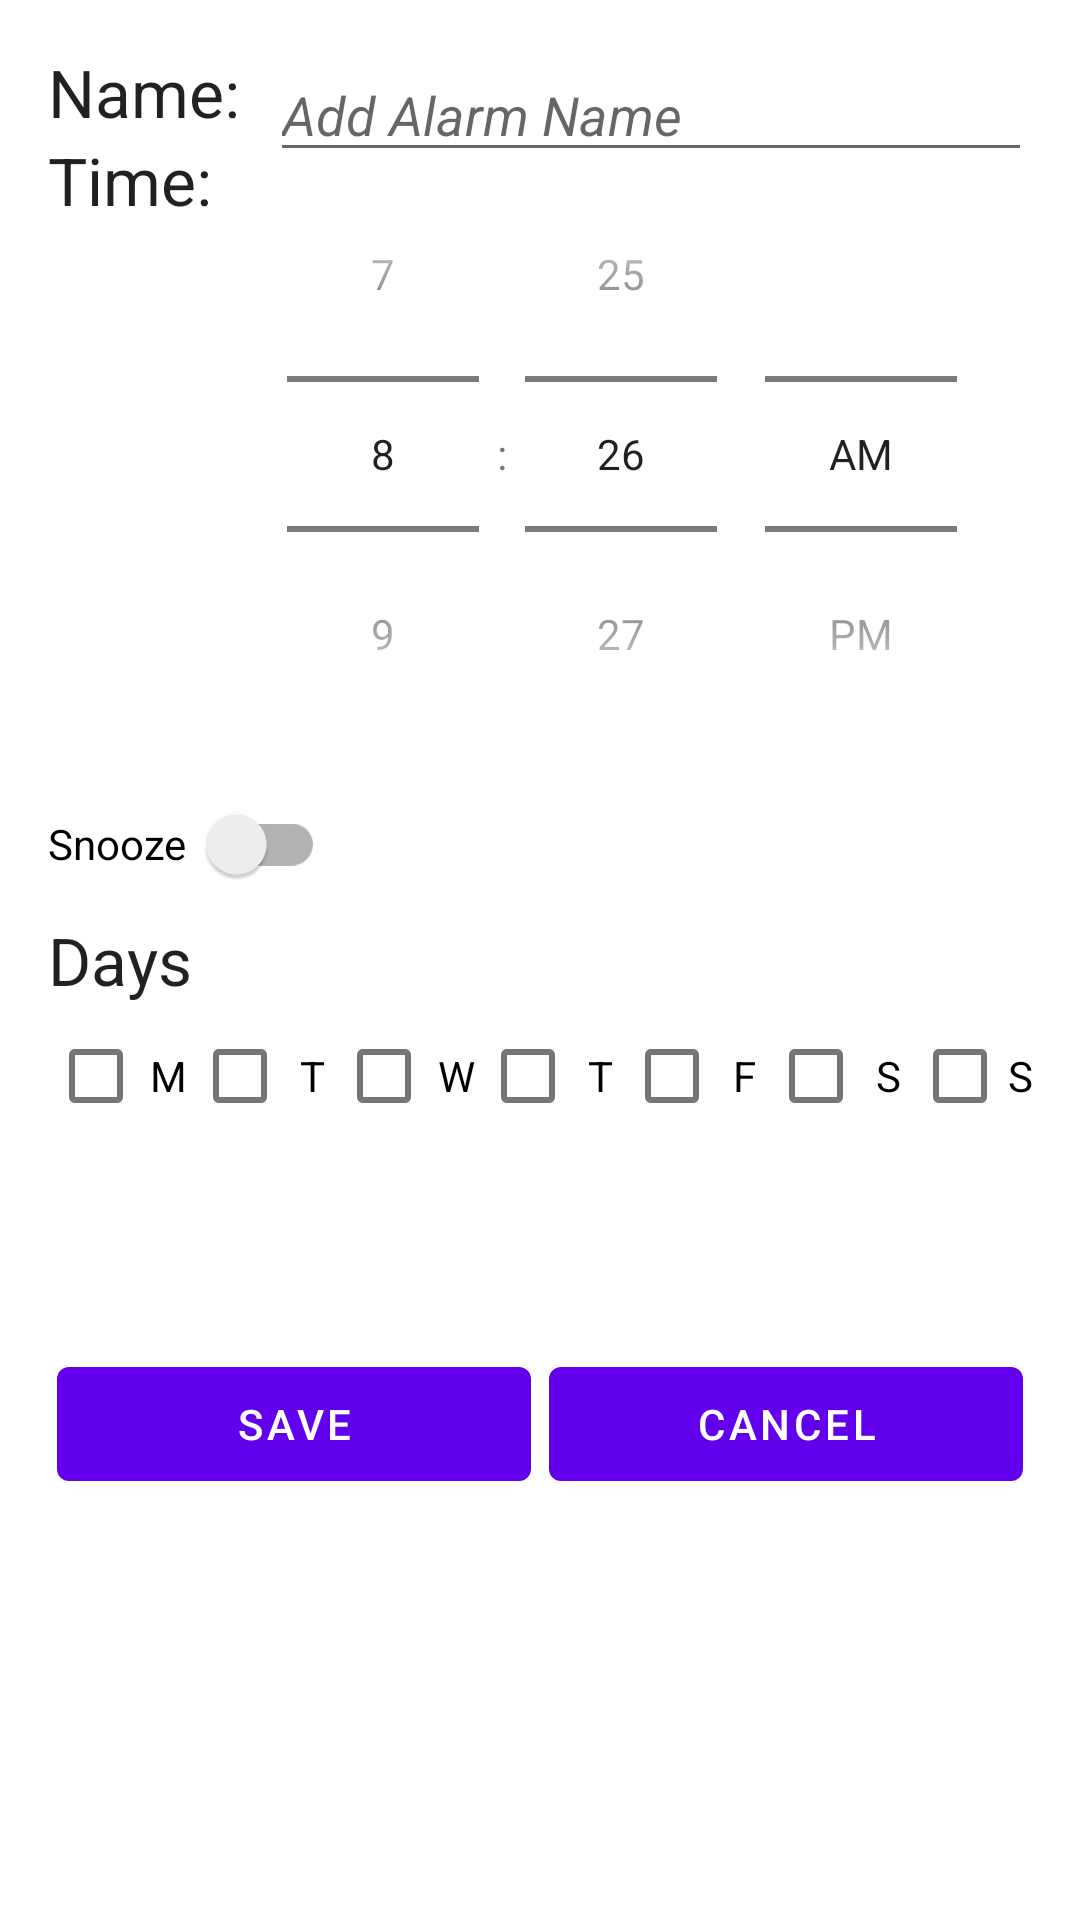

Write the Android layout XML for this screen, with the resource values it uses.
<!-- AndroidManifest.xml: application theme Theme.AlarmApp -->
<!-- res/layout/fragment_add_edit_alarm.xml -->
<?xml version="1.0" encoding="utf-8"?>
<ScrollView xmlns:android="http://schemas.android.com/apk/res/android"
    xmlns:app="http://schemas.android.com/apk/res-auto"
    xmlns:tools="http://schemas.android.com/tools"
    android:layout_width="match_parent"
    android:layout_height="wrap_content"
    android:padding="16dp"
    android:scrollbarStyle="outsideOverlay">

    <androidx.constraintlayout.widget.ConstraintLayout
        android:layout_width="match_parent"
        android:layout_height="match_parent">

        <TextView
            android:id="@+id/tvAlarmName"
            android:layout_width="wrap_content"
            android:layout_height="wrap_content"
            android:layout_marginBottom="@dimen/list_padding_vertical_small"
            android:text="Name:"
            android:textAppearance="?android:attr/textAppearanceLarge"
            app:layout_constraintStart_toStartOf="parent"
            app:layout_constraintTop_toTopOf="parent"
            tools:text="Label" />


        <EditText
            android:id="@+id/edit_alarm_label"
            android:layout_width="0dp"
            android:layout_height="wrap_content"
            android:layout_marginStart="10dp"
            android:layout_marginBottom="@dimen/activity_vertical_margin"
            android:hint="Add Alarm Name"
            android:inputType="textCapWords"
            android:maxLength="15"
            android:textColor="@color/secondary_text"
            android:textStyle="italic"
            app:layout_constraintEnd_toEndOf="parent"
            app:layout_constraintStart_toEndOf="@+id/tvAlarmName"
            app:layout_constraintTop_toTopOf="parent" />


        <TextView
            android:id="@+id/tvTimeLabel"
            android:layout_width="wrap_content"
            android:layout_height="wrap_content"
            android:layout_marginBottom="@dimen/list_padding_vertical_small"
            android:text="@string/time"
            android:textAppearance="?android:attr/textAppearanceLarge"
            app:layout_constraintStart_toStartOf="parent"
            app:layout_constraintTop_toBottomOf="@+id/tvAlarmName"
            tools:text="Time" />


        <TimePicker
            android:id="@+id/edit_alarm_time_picker"
            android:layout_width="0dp"
            android:layout_height="wrap_content"
            android:timePickerMode="spinner"
            app:layout_constraintEnd_toEndOf="parent"
            app:layout_constraintStart_toEndOf="@+id/tvTimeLabel"
            app:layout_constraintTop_toBottomOf="@+id/tvAlarmName"
            tools:targetApi="lollipop" />


        <androidx.appcompat.widget.SwitchCompat
            android:id="@+id/switchSnooze"
            android:layout_width="wrap_content"
            android:layout_height="wrap_content"
            android:text="Snooze  "
            app:layout_constraintStart_toStartOf="parent"
            app:layout_constraintTop_toBottomOf="@+id/edit_alarm_time_picker" />

        <TextView
            android:id="@+id/tvDaysLabel"
            android:layout_width="wrap_content"
            android:layout_height="wrap_content"
            android:layout_marginBottom="@dimen/list_padding_vertical_small"
            android:text="@string/days"
            android:textAppearance="?android:attr/textAppearanceLarge"
            app:layout_constraintStart_toStartOf="parent"
            app:layout_constraintTop_toBottomOf="@+id/switchSnooze"
            tools:text="Days" />

        <LinearLayout
            android:id="@+id/llDays"
            android:layout_width="match_parent"
            android:layout_height="wrap_content"
            android:orientation="horizontal"
            app:layout_constraintEnd_toEndOf="parent"
            app:layout_constraintStart_toStartOf="parent"
            app:layout_constraintTop_toBottomOf="@+id/tvDaysLabel">

            <CheckBox
                android:id="@+id/edit_alarm_mon"
                android:layout_width="wrap_content"
                android:layout_height="wrap_content"
                android:layout_marginBottom="@dimen/list_padding_vertical_small"
                android:gravity="center"
                android:text="M"
                />

            <CheckBox
                android:id="@+id/edit_alarm_tues"
                android:layout_width="wrap_content"
                android:layout_height="wrap_content"
                android:layout_marginBottom="@dimen/list_padding_vertical_small"
                android:gravity="center"
                android:text="T"
                />

            <CheckBox
                android:id="@+id/edit_alarm_wed"
                android:layout_width="wrap_content"
                android:layout_height="wrap_content"
                android:layout_marginBottom="@dimen/list_padding_vertical_small"
                android:gravity="center"
                android:text="W"
                />

            <CheckBox
                android:id="@+id/edit_alarm_thurs"
                android:layout_width="wrap_content"
                android:layout_height="wrap_content"
                android:layout_marginBottom="@dimen/list_padding_vertical_small"
                android:gravity="center"
                android:text="T"
                />

            <CheckBox
                android:id="@+id/edit_alarm_fri"
                android:layout_width="wrap_content"
                android:layout_height="wrap_content"
                android:layout_marginBottom="@dimen/list_padding_vertical_small"
                android:gravity="center"
                android:text="F"
                />

            <CheckBox
                android:id="@+id/edit_alarm_sat"
                android:layout_width="wrap_content"
                android:layout_height="wrap_content"
                android:layout_marginBottom="8dp"

                android:gravity="center"
                android:text="S"
                />

            <CheckBox
                android:id="@+id/edit_alarm_sun"
                android:layout_width="wrap_content"
                android:layout_height="wrap_content"
                android:layout_marginBottom="8dp"

                android:gravity="center"
                android:text="S"
                />

        </LinearLayout>

        <LinearLayout
            android:id="@+id/llButtonBar"
            android:layout_width="0dp"
            android:layout_height="56dp"
            android:layout_marginTop="56dp"
            app:layout_constraintBottom_toBottomOf="parent"
            app:layout_constraintEnd_toEndOf="parent"
            app:layout_constraintStart_toStartOf="parent"
            app:layout_constraintTop_toBottomOf="@+id/llDays">

            <Button
                android:id="@+id/btnSave"
                android:layout_width="match_parent"
                android:layout_height="match_parent"
                android:layout_margin="3dp"
                android:layout_weight="1"
                android:text="Save"
                android:textColor="@color/white"/>

            <Button
                android:id="@+id/btnCancel"
                android:layout_width="match_parent"
                android:layout_height="match_parent"
                android:layout_margin="3dp"
                android:layout_weight="1"
                android:text="Cancel"
                android:textColor="@color/white"/>
        </LinearLayout>
    </androidx.constraintlayout.widget.ConstraintLayout>
</ScrollView>
<!-- resources referenced by this layout -->
<resources>
  <dimen name="activity_vertical_margin">16dp</dimen>
  <dimen name="list_padding_vertical_small">8dp</dimen>
  <string name="days">Days</string>
  <string name="time">Time:</string>
  <style name="Theme.AlarmApp" parent="Theme.MaterialComponents.DayNight.DarkActionBar">
          
          <item name="colorPrimary">@color/purple_500</item>
          <item name="colorPrimaryVariant">@color/purple_700</item>
          <item name="colorOnPrimary">@color/purple_700</item>
          
          <item name="colorSecondary">@color/teal_200</item>
          <item name="colorSecondaryVariant">@color/teal_700</item>
          <item name="colorOnSecondary">@color/black</item>
          
          <item name="android:statusBarColor" tools:targetApi="l">?attr/colorPrimaryVariant</item>
          
      </style>
  <!-- not gathered from this repository: default colours our renderer supplied (Android Studio template values) -->
  <color name="purple_500">#FF6200EE</color>
  <color name="purple_700">#FF3700B3</color>
  <color name="teal_200">#FF03DAC5</color>
  <color name="teal_700">#FF018786</color>
  <color name="black">#FF000000</color>
  <color name="white">#FFFFFFFF</color>
</resources>
